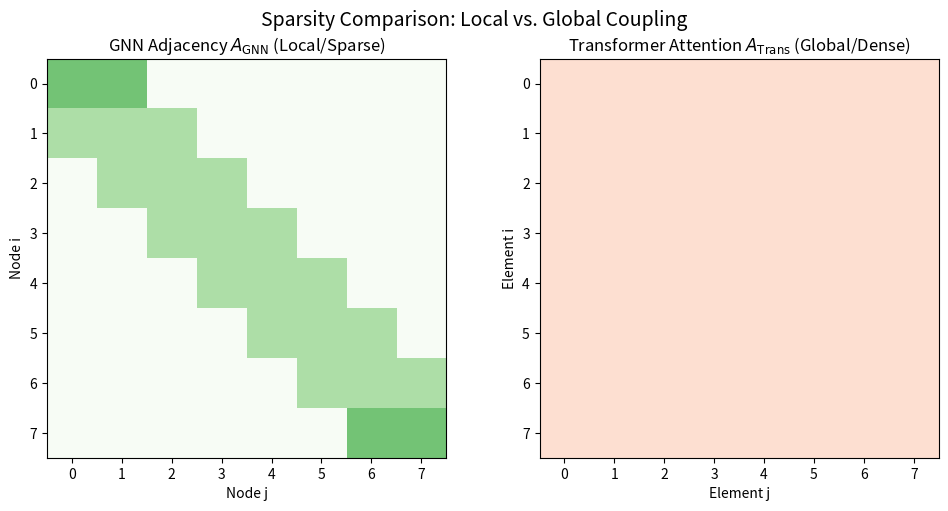

Reproduce this figure in Python. (Note: this script raises an exception after producing the figure.)
# Source: Optimization/chapter-19/codebook.md -- Block 3

import numpy as np
import matplotlib.pyplot as plt

# ====================================================================
# 1. Setup Matrices (L=8)
# ====================================================================

L = 8 # Sequence/Node length

# --- Matrix 1: GNN Adjacency (Local/Sparse) ---
# 1D Chain: Only nearest neighbors (i \pm 1) are coupled
A_GNN = np.zeros((L, L))
for i in range(L):
    for j in range(L):
        # Local coupling: i only interacts with i-1, i, i+1
        if abs(i - j) <= 1:
            A_GNN[i, j] = 1.0
    # Normalize the rows for GNN-like aggregation
    A_GNN[i, :] /= np.sum(A_GNN[i, :])

# --- Matrix 2: Transformer Adjacency (Global/Dense) ---
# Attention matrix is conceptually dense (all-to-all interaction)
A_TRANS = np.full((L, L), 1/L)

# ====================================================================
# 2. Visualization
# ====================================================================

fig, axs = plt.subplots(1, 2, figsize=(10, 5))

# Plot 1: GNN Adjacency Matrix (Sparse)
im1 = axs[0].imshow(A_GNN, cmap='Greens', interpolation='none', vmin=0, vmax=1)
axs[0].set_title('GNN Adjacency $A_{\\text{GNN}}$ (Local/Sparse)')
axs[0].set_xlabel('Node j')
axs[0].set_ylabel('Node i')

# Plot 2: Transformer Adjacency (Dense)
im2 = axs[1].imshow(A_TRANS, cmap='Reds', interpolation='none', vmin=0, vmax=1)
axs[1].set_title('Transformer Attention $A_{\\text{Trans}}$ (Global/Dense)')
axs[1].set_xlabel('Element j')
axs[1].set_ylabel('Element i')

fig.suptitle(r'Sparsity Comparison: Local vs. Global Coupling', fontsize=14)
plt.tight_layout()
plt.savefig('Optimization/RESEARCH/docs/chapters/chapter-19/codes/ch19_sparsity_comparison.png', dpi=150, bbox_inches='tight')
plt.close()

# --- Analysis Summary ---
A_GNN_sparsity = np.sum(A_GNN == 0) / (L*L)
A_TRANS_sparsity = np.sum(A_TRANS == 0) / (L*L)

print("\n--- Sparsity Analysis Summary ---")
print(f"GNN Matrix Sparsity: {A_GNN_sparsity:.2%} (Fixed Local Interaction)")
print(f"Transformer Matrix Sparsity: {A_TRANS_sparsity:.2%} (All-to-All Global Interaction)")

print("\nConclusion: The GNN matrix is visually sparse and banded, reflecting the explicit constraint that distant nodes cannot directly exchange messages. The Transformer matrix is dense, confirming its capacity for **global, all-to-all coupling**. This structural difference is the foundation of the Transformer's ability to model non-local correlations.")
